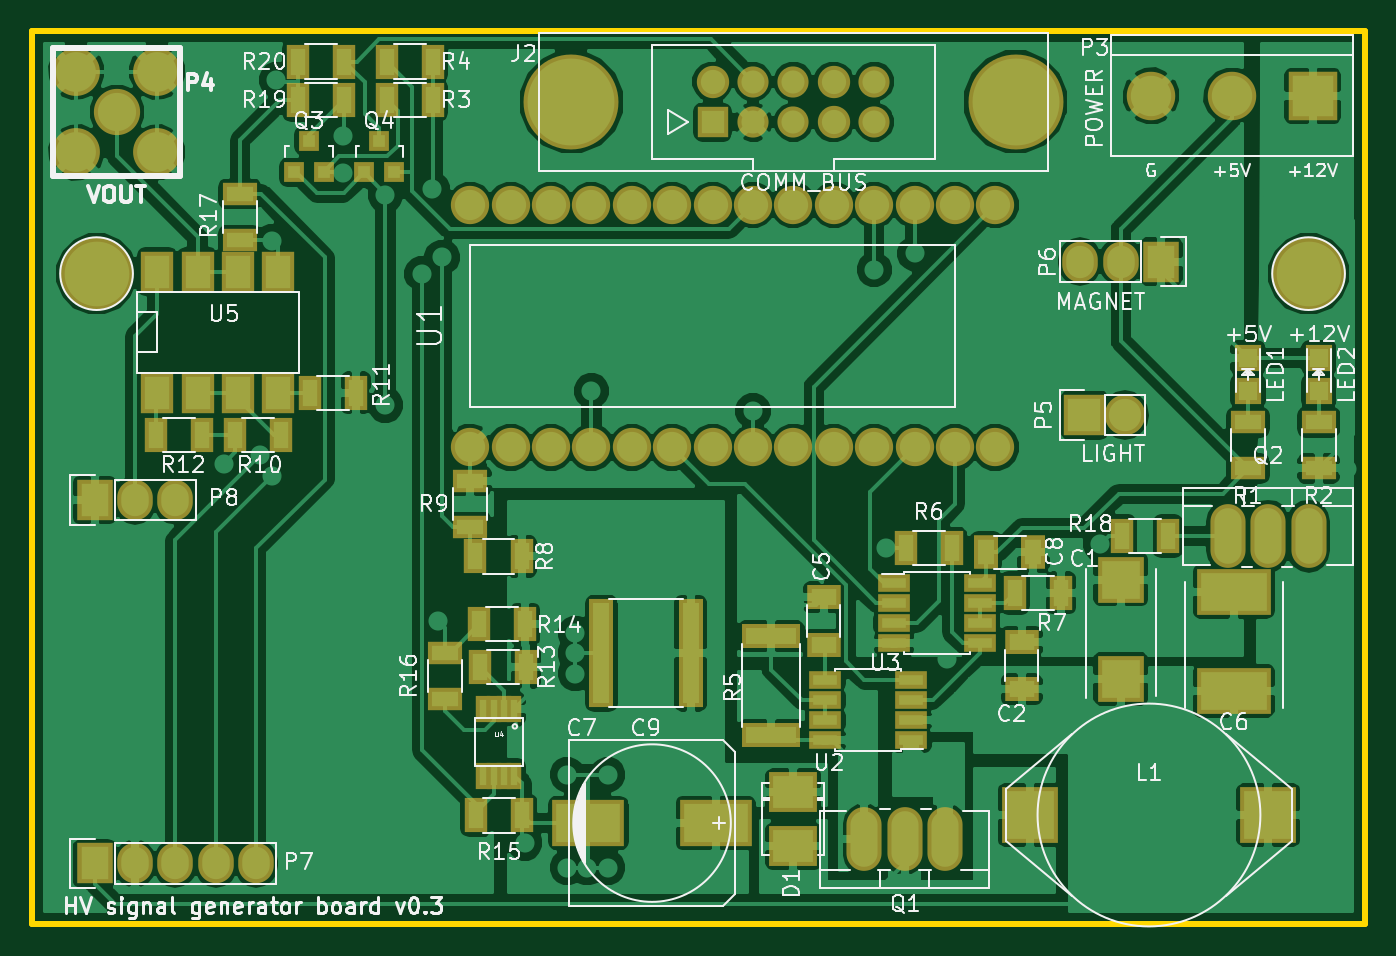
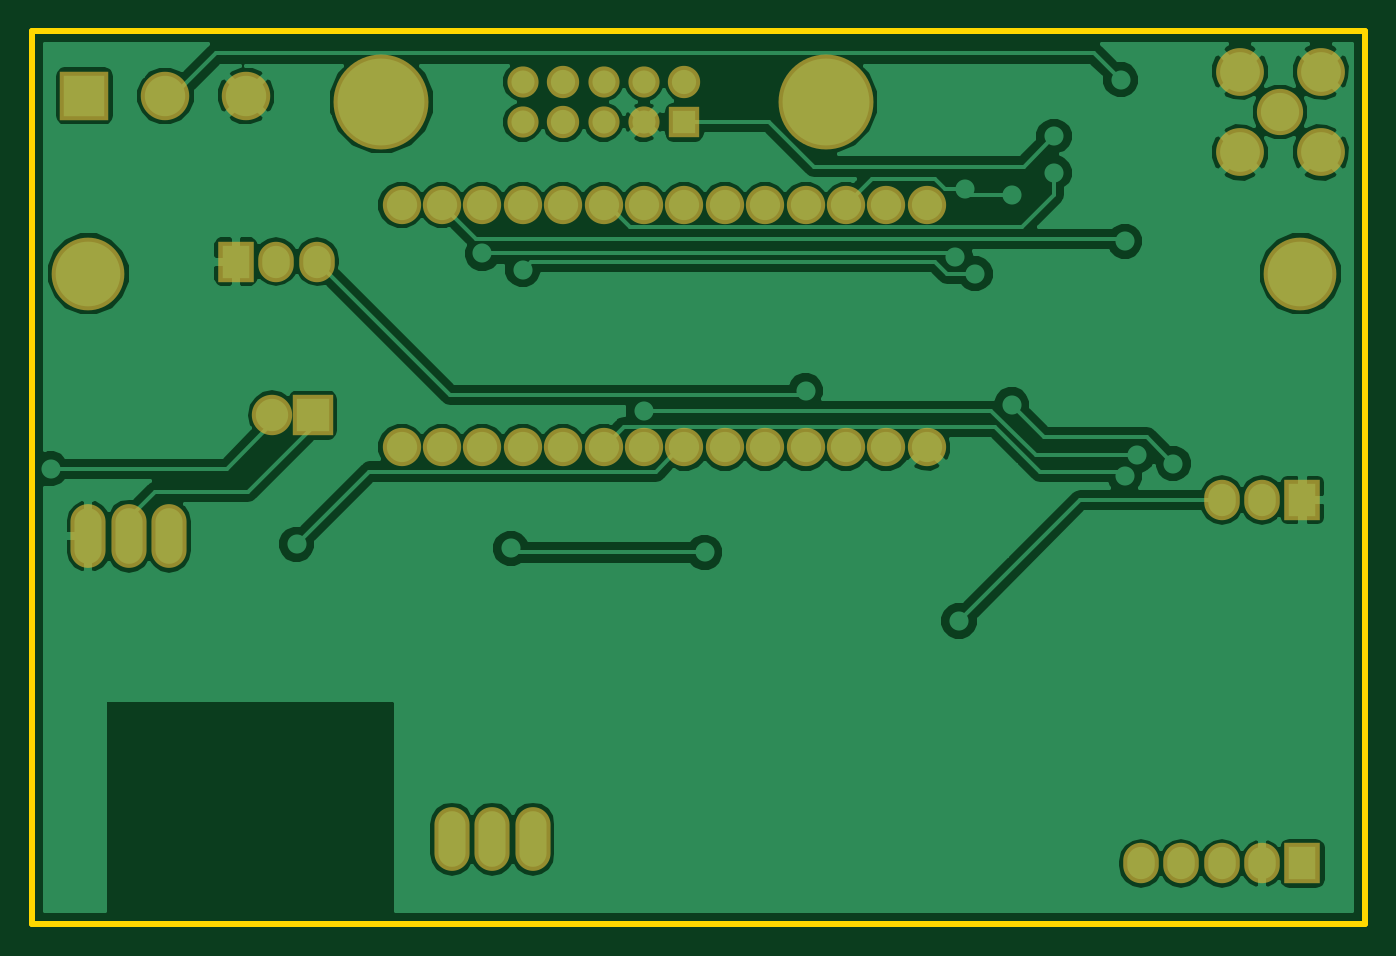
Circuit board: 9 layer files. Board 83.8 x 56.1 mm.
- bottom_mask: hv_signal_generator-B.Mask.gbs (2498 bytes)
- paste: hv_signal_generator-B.Paste.gbp (279 bytes)
- bottom_silk: hv_signal_generator-B.SilkS.gbo (280 bytes)
- bottom_copper: hv_signal_generator-Back.gbl (63243 bytes)
- outline: hv_signal_generator-Edge.Cuts.gm1 (560 bytes)
- top_mask: hv_signal_generator-F.Mask.gts (5606 bytes)
- paste: hv_signal_generator-F.Paste.gtp (3387 bytes)
- top_silk: hv_signal_generator-F.SilkS.gto (63037 bytes)
- top_copper: hv_signal_generator-Front.gtl (148732 bytes)

=== bottom_mask: hv_signal_generator-B.Mask.gbs ===
G04 #@! TF.FileFunction,Soldermask,Bot*
%FSLAX46Y46*%
G04 Gerber Fmt 4.6, Leading zero omitted, Abs format (unit mm)*
G04 Created by KiCad (PCBNEW 4.0.1-stable) date 2017-04-04 7:48:20 AM*
%MOMM*%
G01*
G04 APERTURE LIST*
%ADD10C,0.150000*%
%ADD11C,5.969000*%
%ADD12R,1.908000X1.908000*%
%ADD13C,2.032000*%
%ADD14C,1.958000*%
%ADD15C,2.908000*%
%ADD16C,3.008000*%
%ADD17R,3.048000X3.048000*%
%ADD18C,3.048000*%
%ADD19R,2.540000X2.540000*%
%ADD20O,2.540000X2.540000*%
%ADD21R,2.235200X2.540000*%
%ADD22O,2.235200X2.540000*%
%ADD23O,2.207260X4.008120*%
%ADD24C,2.408000*%
%ADD25C,4.572000*%
G04 APERTURE END LIST*
D10*
D11*
X50165000Y-19685000D03*
X78105000Y-19685000D03*
D12*
X59055000Y-20955000D03*
D13*
X59055000Y-18415000D03*
D14*
X61595000Y-20955000D03*
X61595000Y-18415000D03*
X64135000Y-20955000D03*
X64135000Y-18415000D03*
D13*
X66675000Y-20955000D03*
X66675000Y-18415000D03*
D14*
X69215000Y-20955000D03*
X69215000Y-18415000D03*
D15*
X21590000Y-20320000D03*
D16*
X19050000Y-17780000D03*
X24130000Y-17780000D03*
X24130000Y-22860000D03*
X19050000Y-22860000D03*
D17*
X96774000Y-19304000D03*
D18*
X91694000Y-19304000D03*
X86614000Y-19304000D03*
D19*
X82423000Y-39370000D03*
D20*
X84963000Y-39370000D03*
D21*
X87249000Y-29718000D03*
D22*
X84709000Y-29718000D03*
X82169000Y-29718000D03*
D23*
X71120000Y-66040000D03*
X73660000Y-66040000D03*
X68580000Y-66040000D03*
X93980000Y-46990000D03*
X91440000Y-46990000D03*
X96520000Y-46990000D03*
D21*
X20193000Y-67564000D03*
D22*
X22733000Y-67564000D03*
X25273000Y-67564000D03*
X27813000Y-67564000D03*
X30353000Y-67564000D03*
D21*
X20193000Y-44704000D03*
D22*
X22733000Y-44704000D03*
X25273000Y-44704000D03*
D24*
X46355000Y-41402000D03*
X48895000Y-41402000D03*
X51435000Y-41402000D03*
X53975000Y-41402000D03*
X56515000Y-41402000D03*
X59055000Y-41402000D03*
X61595000Y-41402000D03*
X64135000Y-41402000D03*
X66675000Y-41402000D03*
X69215000Y-41402000D03*
X71755000Y-41402000D03*
X74295000Y-41402000D03*
X76835000Y-41402000D03*
X76835000Y-26162000D03*
X74295000Y-26162000D03*
X71755000Y-26162000D03*
X69215000Y-26162000D03*
X66675000Y-26162000D03*
X64135000Y-26162000D03*
X61595000Y-26162000D03*
X59055000Y-26162000D03*
X56515000Y-26162000D03*
X53975000Y-26162000D03*
X51435000Y-26162000D03*
X48895000Y-26162000D03*
X46355000Y-26162000D03*
X43815000Y-26162000D03*
X43815000Y-41402000D03*
D25*
X20320000Y-30480000D03*
X96520000Y-30480000D03*
M02*

=== paste: hv_signal_generator-B.Paste.gbp ===
G04 #@! TF.FileFunction,Paste,Bot*
%FSLAX46Y46*%
G04 Gerber Fmt 4.6, Leading zero omitted, Abs format (unit mm)*
G04 Created by KiCad (PCBNEW 4.0.1-stable) date 2017-04-04 7:48:20 AM*
%MOMM*%
G01*
G04 APERTURE LIST*
%ADD10C,0.150000*%
G04 APERTURE END LIST*
D10*
M02*

=== bottom_silk: hv_signal_generator-B.SilkS.gbo ===
G04 #@! TF.FileFunction,Legend,Bot*
%FSLAX46Y46*%
G04 Gerber Fmt 4.6, Leading zero omitted, Abs format (unit mm)*
G04 Created by KiCad (PCBNEW 4.0.1-stable) date 2017-04-04 7:48:20 AM*
%MOMM*%
G01*
G04 APERTURE LIST*
%ADD10C,0.150000*%
G04 APERTURE END LIST*
D10*
M02*

=== bottom_copper: hv_signal_generator-Back.gbl (63243 bytes, source omitted) ===
=== outline: hv_signal_generator-Edge.Cuts.gm1 ===
G04 #@! TF.FileFunction,Profile,NP*
%FSLAX46Y46*%
G04 Gerber Fmt 4.6, Leading zero omitted, Abs format (unit mm)*
G04 Created by KiCad (PCBNEW 4.0.1-stable) date 2017-04-04 7:48:20 AM*
%MOMM*%
G01*
G04 APERTURE LIST*
%ADD10C,0.150000*%
%ADD11C,0.381000*%
G04 APERTURE END LIST*
D10*
D11*
X100076000Y-71374000D02*
X100076000Y-15240000D01*
X16256000Y-71374000D02*
X100076000Y-71374000D01*
X16256000Y-68072000D02*
X16256000Y-71374000D01*
X16256000Y-15240000D02*
X100076000Y-15240000D01*
X16256000Y-68072000D02*
X16256000Y-15240000D01*
M02*

=== top_mask: hv_signal_generator-F.Mask.gts ===
G04 #@! TF.FileFunction,Soldermask,Top*
%FSLAX46Y46*%
G04 Gerber Fmt 4.6, Leading zero omitted, Abs format (unit mm)*
G04 Created by KiCad (PCBNEW 4.0.1-stable) date 2017-04-04 7:48:20 AM*
%MOMM*%
G01*
G04 APERTURE LIST*
%ADD10C,0.150000*%
%ADD11R,2.938000X2.878000*%
%ADD12R,4.638000X2.878000*%
%ADD13R,3.008000X2.508000*%
%ADD14R,1.706880X1.706880*%
%ADD15C,5.969000*%
%ADD16R,1.908000X1.908000*%
%ADD17C,2.032000*%
%ADD18C,1.958000*%
%ADD19C,2.908000*%
%ADD20C,3.008000*%
%ADD21R,2.208000X1.408000*%
%ADD22R,1.408000X2.208000*%
%ADD23R,3.708000X1.508000*%
%ADD24R,2.058000X1.108000*%
%ADD25R,3.048000X3.048000*%
%ADD26C,3.048000*%
%ADD27R,0.908000X1.708000*%
%ADD28R,2.032000X2.540000*%
%ADD29R,2.540000X2.540000*%
%ADD30O,2.540000X2.540000*%
%ADD31R,2.235200X2.540000*%
%ADD32O,2.235200X2.540000*%
%ADD33R,2.108000X1.508000*%
%ADD34R,1.508000X2.108000*%
%ADD35O,2.207260X4.008120*%
%ADD36R,4.508500X2.908300*%
%ADD37R,3.507740X3.507740*%
%ADD38R,1.508000X6.858000*%
%ADD39C,2.408000*%
%ADD40C,4.572000*%
%ADD41R,1.308100X1.308100*%
G04 APERTURE END LIST*
D10*
D11*
X84709000Y-49712000D03*
X84709000Y-55952000D03*
D12*
X91821000Y-50474000D03*
X91821000Y-56714000D03*
D13*
X64135000Y-66470000D03*
X64135000Y-63070000D03*
D14*
X92710000Y-37879020D03*
X92710000Y-35780980D03*
X97155000Y-37879020D03*
X97155000Y-35780980D03*
D15*
X50165000Y-19685000D03*
X78105000Y-19685000D03*
D16*
X59055000Y-20955000D03*
D17*
X59055000Y-18415000D03*
D18*
X61595000Y-20955000D03*
X61595000Y-18415000D03*
X64135000Y-20955000D03*
X64135000Y-18415000D03*
D17*
X66675000Y-20955000D03*
X66675000Y-18415000D03*
D18*
X69215000Y-20955000D03*
X69215000Y-18415000D03*
D19*
X21590000Y-20320000D03*
D20*
X19050000Y-17780000D03*
X24130000Y-17780000D03*
X24130000Y-22860000D03*
X19050000Y-22860000D03*
D21*
X92710000Y-42725000D03*
X92710000Y-39825000D03*
X97155000Y-42725000D03*
X97155000Y-39825000D03*
D22*
X41455000Y-19558000D03*
X38555000Y-19558000D03*
X41455000Y-17145000D03*
X38555000Y-17145000D03*
D23*
X62738000Y-59488000D03*
X62738000Y-53288000D03*
D22*
X78052000Y-50546000D03*
X80952000Y-50546000D03*
X44143000Y-48260000D03*
X47043000Y-48260000D03*
D21*
X43815000Y-43508000D03*
X43815000Y-46408000D03*
D22*
X29030000Y-40640000D03*
X31930000Y-40640000D03*
X36629000Y-37973000D03*
X33729000Y-37973000D03*
X24077000Y-40640000D03*
X26977000Y-40640000D03*
X47322400Y-55219600D03*
X44422400Y-55219600D03*
X44371600Y-52527200D03*
X47271600Y-52527200D03*
X47068400Y-64541400D03*
X44168400Y-64541400D03*
D21*
X42240200Y-57203000D03*
X42240200Y-54303000D03*
X29337000Y-25474000D03*
X29337000Y-28374000D03*
D24*
X71534000Y-59817000D03*
X71534000Y-58547000D03*
X71534000Y-57277000D03*
X71534000Y-56007000D03*
X66134000Y-56007000D03*
X66134000Y-57277000D03*
X66134000Y-58547000D03*
X66134000Y-59817000D03*
X70452000Y-49911000D03*
X70452000Y-51181000D03*
X70452000Y-52451000D03*
X70452000Y-53721000D03*
X75852000Y-53721000D03*
X75852000Y-52451000D03*
X75852000Y-51181000D03*
X75852000Y-49911000D03*
D25*
X96774000Y-19304000D03*
D26*
X91694000Y-19304000D03*
X86614000Y-19304000D03*
D27*
X46593400Y-57844000D03*
X45943400Y-57844000D03*
X45293400Y-57844000D03*
X44643400Y-57844000D03*
X44643400Y-62044000D03*
X45293400Y-62044000D03*
X45943400Y-62044000D03*
X46593400Y-62044000D03*
D28*
X24130000Y-37973000D03*
X26670000Y-37973000D03*
X29210000Y-37973000D03*
X31750000Y-37973000D03*
X31750000Y-30353000D03*
X29210000Y-30353000D03*
X26670000Y-30353000D03*
X24130000Y-30353000D03*
D29*
X82423000Y-39370000D03*
D30*
X84963000Y-39370000D03*
D31*
X87249000Y-29718000D03*
D32*
X84709000Y-29718000D03*
X82169000Y-29718000D03*
D22*
X32967000Y-19558000D03*
X35867000Y-19558000D03*
X32967000Y-17145000D03*
X35867000Y-17145000D03*
D33*
X66040000Y-53824000D03*
X66040000Y-50824000D03*
D34*
X79224000Y-48006000D03*
X76224000Y-48006000D03*
D33*
X78486000Y-56618000D03*
X78486000Y-53618000D03*
D22*
X71194000Y-47752000D03*
X74094000Y-47752000D03*
D35*
X71120000Y-66040000D03*
X73660000Y-66040000D03*
X68580000Y-66040000D03*
X93980000Y-46990000D03*
X91440000Y-46990000D03*
X96520000Y-46990000D03*
D36*
X59245500Y-65024000D03*
X51244500Y-65024000D03*
D37*
X78987000Y-64516000D03*
X93987000Y-64516000D03*
D31*
X20193000Y-67564000D03*
D32*
X22733000Y-67564000D03*
X25273000Y-67564000D03*
X27813000Y-67564000D03*
X30353000Y-67564000D03*
D31*
X20193000Y-44704000D03*
D32*
X22733000Y-44704000D03*
X25273000Y-44704000D03*
D22*
X87683000Y-46990000D03*
X84783000Y-46990000D03*
D38*
X57664000Y-54356000D03*
X52064000Y-54356000D03*
D39*
X46355000Y-41402000D03*
X48895000Y-41402000D03*
X51435000Y-41402000D03*
X53975000Y-41402000D03*
X56515000Y-41402000D03*
X59055000Y-41402000D03*
X61595000Y-41402000D03*
X64135000Y-41402000D03*
X66675000Y-41402000D03*
X69215000Y-41402000D03*
X71755000Y-41402000D03*
X74295000Y-41402000D03*
X76835000Y-41402000D03*
X76835000Y-26162000D03*
X74295000Y-26162000D03*
X71755000Y-26162000D03*
X69215000Y-26162000D03*
X66675000Y-26162000D03*
X64135000Y-26162000D03*
X61595000Y-26162000D03*
X59055000Y-26162000D03*
X56515000Y-26162000D03*
X53975000Y-26162000D03*
X51435000Y-26162000D03*
X48895000Y-26162000D03*
X46355000Y-26162000D03*
X43815000Y-26162000D03*
X43815000Y-41402000D03*
D40*
X20320000Y-30480000D03*
X96520000Y-30480000D03*
D41*
X32705000Y-24114760D03*
X34605000Y-24114760D03*
X33655000Y-22115780D03*
X37150000Y-24114760D03*
X39050000Y-24114760D03*
X38100000Y-22115780D03*
M02*

=== paste: hv_signal_generator-F.Paste.gtp ===
G04 #@! TF.FileFunction,Paste,Top*
%FSLAX46Y46*%
G04 Gerber Fmt 4.6, Leading zero omitted, Abs format (unit mm)*
G04 Created by KiCad (PCBNEW 4.0.1-stable) date 2017-04-04 7:48:20 AM*
%MOMM*%
G01*
G04 APERTURE LIST*
%ADD10C,0.150000*%
%ADD11R,2.430000X2.370000*%
%ADD12R,4.130000X2.370000*%
%ADD13R,2.500000X2.000000*%
%ADD14R,1.198880X1.198880*%
%ADD15R,1.700000X0.900000*%
%ADD16R,0.900000X1.700000*%
%ADD17R,3.200000X1.000000*%
%ADD18R,1.550000X0.600000*%
%ADD19R,0.400000X1.200000*%
%ADD20R,1.524000X2.032000*%
%ADD21R,1.600000X1.000000*%
%ADD22R,1.000000X1.600000*%
%ADD23R,4.000500X2.400300*%
%ADD24R,2.999740X2.999740*%
%ADD25R,1.000000X6.350000*%
%ADD26R,0.800100X0.800100*%
G04 APERTURE END LIST*
D10*
D11*
X84709000Y-49712000D03*
X84709000Y-55952000D03*
D12*
X91821000Y-50474000D03*
X91821000Y-56714000D03*
D13*
X64135000Y-66470000D03*
X64135000Y-63070000D03*
D14*
X92710000Y-37879020D03*
X92710000Y-35780980D03*
X97155000Y-37879020D03*
X97155000Y-35780980D03*
D15*
X92710000Y-42725000D03*
X92710000Y-39825000D03*
X97155000Y-42725000D03*
X97155000Y-39825000D03*
D16*
X41455000Y-19558000D03*
X38555000Y-19558000D03*
X41455000Y-17145000D03*
X38555000Y-17145000D03*
D17*
X62738000Y-59488000D03*
X62738000Y-53288000D03*
D16*
X78052000Y-50546000D03*
X80952000Y-50546000D03*
X44143000Y-48260000D03*
X47043000Y-48260000D03*
D15*
X43815000Y-43508000D03*
X43815000Y-46408000D03*
D16*
X29030000Y-40640000D03*
X31930000Y-40640000D03*
X36629000Y-37973000D03*
X33729000Y-37973000D03*
X24077000Y-40640000D03*
X26977000Y-40640000D03*
X47322400Y-55219600D03*
X44422400Y-55219600D03*
X44371600Y-52527200D03*
X47271600Y-52527200D03*
X47068400Y-64541400D03*
X44168400Y-64541400D03*
D15*
X42240200Y-57203000D03*
X42240200Y-54303000D03*
X29337000Y-25474000D03*
X29337000Y-28374000D03*
D18*
X71534000Y-59817000D03*
X71534000Y-58547000D03*
X71534000Y-57277000D03*
X71534000Y-56007000D03*
X66134000Y-56007000D03*
X66134000Y-57277000D03*
X66134000Y-58547000D03*
X66134000Y-59817000D03*
X70452000Y-49911000D03*
X70452000Y-51181000D03*
X70452000Y-52451000D03*
X70452000Y-53721000D03*
X75852000Y-53721000D03*
X75852000Y-52451000D03*
X75852000Y-51181000D03*
X75852000Y-49911000D03*
D19*
X46593400Y-57844000D03*
X45943400Y-57844000D03*
X45293400Y-57844000D03*
X44643400Y-57844000D03*
X44643400Y-62044000D03*
X45293400Y-62044000D03*
X45943400Y-62044000D03*
X46593400Y-62044000D03*
D20*
X24130000Y-37973000D03*
X26670000Y-37973000D03*
X29210000Y-37973000D03*
X31750000Y-37973000D03*
X31750000Y-30353000D03*
X29210000Y-30353000D03*
X26670000Y-30353000D03*
X24130000Y-30353000D03*
D16*
X32967000Y-19558000D03*
X35867000Y-19558000D03*
X32967000Y-17145000D03*
X35867000Y-17145000D03*
D21*
X66040000Y-53824000D03*
X66040000Y-50824000D03*
D22*
X79224000Y-48006000D03*
X76224000Y-48006000D03*
D21*
X78486000Y-56618000D03*
X78486000Y-53618000D03*
D16*
X71194000Y-47752000D03*
X74094000Y-47752000D03*
D23*
X59245500Y-65024000D03*
X51244500Y-65024000D03*
D24*
X78987000Y-64516000D03*
X93987000Y-64516000D03*
D16*
X87683000Y-46990000D03*
X84783000Y-46990000D03*
D25*
X57664000Y-54356000D03*
X52064000Y-54356000D03*
D26*
X32705000Y-24114760D03*
X34605000Y-24114760D03*
X33655000Y-22115780D03*
X37150000Y-24114760D03*
X39050000Y-24114760D03*
X38100000Y-22115780D03*
M02*

=== top_silk: hv_signal_generator-F.SilkS.gto (63037 bytes, source omitted) ===
=== top_copper: hv_signal_generator-Front.gtl (148732 bytes, source omitted) ===
